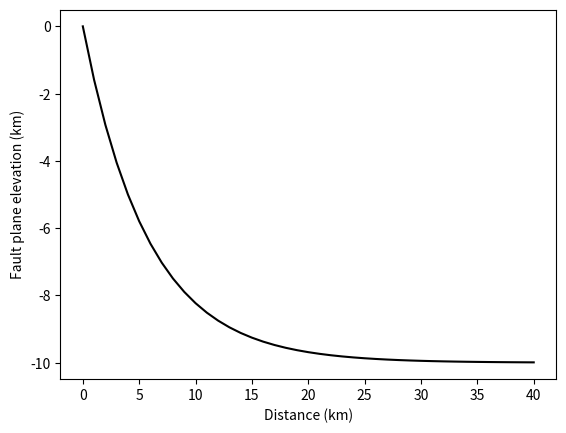

Write the Python code that produced this figure. (Note: this script raises an exception after producing the figure.)
import matplotlib.pyplot as plt
import numpy as np

alpha0 = 60.0  # fault dip at surface, degrees
h = 10.0  # detachment depth, km

G0 = np.tan(np.deg2rad(alpha0))
x = np.arange(0, 41.0)
z = -h * (1.0 - np.exp(-x * G0 / h))

plt.plot(x, z, "k")
plt.xlabel("Distance (km)")
plt.ylabel("Fault plane elevation (km)")

def dist_to_line(Px, Py, x0, y0, alpha):
    alpha_r = np.radians(alpha)
    return np.sin(alpha_r) * (Px - x0) - np.cos(alpha_r) * (Py - y0)

from landlab import RasterModelGrid, imshow_grid

grid = RasterModelGrid((101, 101), xy_spacing=0.01)

d2l = dist_to_line(grid.x_of_node, grid.y_of_node, 0, 0.5, 0)
imshow_grid(grid, d2l)

d2l = dist_to_line(grid.x_of_node, grid.y_of_node, 0.5, 0, 90)
imshow_grid(grid, d2l)

d2l = dist_to_line(grid.x_of_node, grid.y_of_node, 0, 0, 45)
imshow_grid(grid, d2l)

def calc_fw_and_hw(xf, h, G0, z0):
    zfw = np.minimum(-h * (1.0 - np.exp(-xf * np.tan(np.radians(G0)) / h)), z0)
    H = z0 - zfw
    return zfw, H

zfw, H = calc_fw_and_hw(1000.0, 10000.0, 60.0, 0.0)
print("Footwall elevation =", zfw)
print("Hangingwall thickness =", H)

dt = 100000.0  # time span, y
xf = 10000.0  # initial location of surface trace of fault, m
u = 0.01  # extension rate, m/y
h = 10000.0  # detachment depth, m
nprofiles = 5

x = np.arange(0.0, 40100.0, 100.0)
dist_from_fault = np.maximum(x - xf, 0.0)
z = z0 - h * (1.0 - np.exp(-dist_from_fault * G0 / h))

plt.plot(x, z, "r", label="Fault plane")

for i in range(nprofiles):
    t = i * dt
    shifted_dist_from_fault = np.maximum(dist_from_fault - u * t, 0.0)

    # WAIT
    # Calculate the surface topography
    eta = h * (
        np.exp(-dist_from_fault * G0 / h) - np.exp(-shifted_dist_from_fault * G0 / h)
    )

    # Calculate thickness
    # thickness = h * (1.0 - np.exp(-shifted_dist_from_fault * G0 / h))

    # eta won't be less than the fault-plane elevation
    eta[eta < z] = z[eta < z]

    plt.plot(x, eta, "k", label="Surface elevation " + str(i))
    # plt.plot(x, thickness, 'b', label='Thickness' + str(i))

plt.xlabel("Distance (km)")
plt.ylabel("Elevation (km)")
plt.legend()

import matplotlib.pyplot as plt
import numpy as np

from landlab import RasterModelGrid, imshow_grid
from landlab.components import ListricKinematicExtender

# parameters
nrows = 3
ncols = 51
dx = 1000.0  # grid spacing, m
nsteps = 20  # number of iterations
dt = 2.5e5  # time step, y
extension_rate = 0.001  # m/y
detachment_depth = 10000.0  # m
fault_dip = 60.0  # fault dip angle, degrees
fault_loc = 10000.0  # m from left side of model

# Create grid and elevation field
grid = RasterModelGrid((nrows, ncols), xy_spacing=dx)
elev = grid.add_zeros("topographic__elevation", at="node")

# Instantiate component
extender = ListricKinematicExtender(
    grid,
    extension_rate=extension_rate,
    fault_dip=fault_dip,
    fault_location=fault_loc,
    detachment_depth=detachment_depth,
)

# Plot the starting elevations, in cross-section (middle row)
midrow = np.arange(ncols, 2 * ncols, dtype=int)
plt.plot(grid.x_of_node[midrow] / 1000.0, elev[midrow], "k")
plt.xlabel("Distance (km)")
plt.ylabel("Elevation (m)")
plt.xlim([10.0, 40.0])

# Add a plot of the fault plane
dist_from_fault = grid.x_of_node - fault_loc
dist_from_fault[dist_from_fault < 0.0] = 0.0
x0 = detachment_depth / np.tan(np.deg2rad(fault_dip))
fault_plane = -(detachment_depth * (1.0 - np.exp(-dist_from_fault / x0)))
plt.plot(grid.x_of_node[midrow] / 1000.0, fault_plane[midrow], "r")

for i in range(nsteps):
    extender.run_one_step(dt)
    plt.plot(grid.x_of_node[midrow] / 1000.0, elev[midrow], "k")

# Add the analytic solution
total_time = nsteps * dt
G0 = np.tan(np.deg2rad(fault_dip))
shifted_dist_from_fault = np.maximum(dist_from_fault - extension_rate * total_time, 0.0)
elev_pred = detachment_depth * (
    np.exp(-dist_from_fault * G0 / h) - np.exp(-(shifted_dist_from_fault * G0 / h))
)
elev_pred = np.maximum(elev_pred, fault_plane)
plt.plot(grid.x_of_node[midrow] / 1000.0, elev_pred[midrow], "b:")

period = 15000.0  # period of sinusoidal variations in initial topography, m
ampl = 500.0  # amplitude of variations, m

# Create grid and elevation field
grid = RasterModelGrid((nrows, ncols), xy_spacing=dx)
elev = grid.add_zeros("topographic__elevation", at="node")
elev[:] = ampl * np.sin(2 * np.pi * grid.x_of_node / period)

# Instantiate component
extender = ListricKinematicExtender(
    grid,
    extension_rate=extension_rate,
    fault_dip=fault_dip,
    fault_location=fault_loc,
    detachment_depth=detachment_depth,
)

# Plot the starting elevations, in cross-section (middle row)
midrow = np.arange(ncols, 2 * ncols, dtype=int)
plt.plot(grid.x_of_node[midrow] / 1000.0, elev[midrow], "k")
plt.xlabel("Distance (km)")
plt.ylabel("Elevation (m)")
plt.grid(True)

# Add a plot of the fault plane
dist_from_fault = grid.x_of_node - fault_loc
dist_from_fault[dist_from_fault < 0.0] = 0.0
x0 = detachment_depth / np.tan(np.deg2rad(fault_dip))
fault_plane = -(detachment_depth * (1.0 - np.exp(-dist_from_fault / x0)))
plt.plot(grid.x_of_node[midrow] / 1000.0, fault_plane[midrow], "r")

for i in range(nsteps):
    extender.run_one_step(dt)
    c = 1.0 - i / nsteps
    plt.plot(grid.x_of_node[midrow] / 1000.0, elev[midrow], color=[c, c, c])

# parameters
nrows = 31
ncols = 51
dx = 1000.0  # grid spacing, m
nsteps = 20  # number of iterations
dt = 2.5e5  # time step, y
extension_rate = 0.001  # m/y
detachment_depth = 10000.0  # m
fault_dip = 60.0  # fault dip angle, degrees
fault_loc = 10000.0  # m from left side of model
period = 15000.0  # period of sinusoidal variations in initial topography, m
ampl = 500.0  # amplitude of variations, m

# Create grid and elevation field
grid = RasterModelGrid((nrows, ncols), xy_spacing=dx)
elev = grid.add_zeros("topographic__elevation", at="node")
elev[:] = (
    ampl
    * np.sin(2 * np.pi * grid.x_of_node / period)
    * np.sin(2 * np.pi * grid.y_of_node / period)
)

# Instantiate component
extender = ListricKinematicExtender(
    grid,
    extension_rate=extension_rate,
    fault_dip=fault_dip,
    fault_location=fault_loc,
    detachment_depth=detachment_depth,
)

# Plot the starting topography
imshow_grid(grid, elev)

for i in range(nsteps // 2):
    extender.run_one_step(dt)
imshow_grid(grid, elev)

for i in range(nsteps // 2):
    extender.run_one_step(dt)
imshow_grid(grid, elev)

imshow_grid(grid, extender._fault_normal_coord)

# Plot a cross-section
start_node = 6 * ncols
end_node = start_node + ncols
midrow = np.arange(start_node, end_node, dtype=int)
plt.plot(grid.x_of_node[midrow] / 1000.0, elev[midrow], "k")
plt.xlabel("Distance (km)")
plt.ylabel("Elevation (m)")
plt.grid(True)

# Add a plot of the fault plane
dist_from_fault = grid.x_of_node - fault_loc
dist_from_fault[dist_from_fault < 0.0] = 0.0
x0 = detachment_depth / np.tan(np.deg2rad(fault_dip))
fault_plane = -(detachment_depth * (1.0 - np.exp(-dist_from_fault / x0)))
plt.plot(grid.x_of_node[midrow] / 1000.0, fault_plane[midrow], "r")

from landlab import HexModelGrid

# parameters
nrows = 31
ncols = 51
dx = 1000.0  # grid spacing, m
nsteps = 20  # number of iterations
dt = 2.5e5  # time step, y
extension_rate = 0.001  # m/y
detachment_depth = 10000.0  # m
fault_dip = 60.0  # fault dip angle, degrees
fault_loc = 10000.0  # m from left side of model
period = 15000.0  # period of sinusoidal variations in initial topography, m
ampl = 500.0  # amplitude of variations, m

# Create grid and elevation field
grid = HexModelGrid((nrows, ncols), spacing=dx, node_layout="rect")

elev = grid.add_zeros("topographic__elevation", at="node")
elev[:] = (
    ampl
    * np.sin(2 * np.pi * grid.x_of_node / period)
    * np.sin(2 * np.pi * grid.y_of_node / period)
)

# Instantiate component
extender = ListricKinematicExtender(
    grid,
    extension_rate=extension_rate,
    fault_dip=fault_dip,
    fault_location=fault_loc,
    detachment_depth=detachment_depth,
)

# Plot the starting topography
imshow_grid(grid, elev)

for i in range(nsteps // 2):
    extender.run_one_step(dt)
imshow_grid(grid, elev)

for i in range(nsteps // 2):
    extender.run_one_step(dt)
imshow_grid(grid, elev)

# Plot a cross-section
start_node = 6 * ncols
end_node = start_node + ncols
midrow = np.arange(start_node, end_node, dtype=int)
plt.plot(grid.x_of_node[midrow] / 1000.0, elev[midrow], "k")
plt.xlabel("Distance (km)")
plt.ylabel("Elevation (m)")
plt.grid(True)

# Add a plot of the fault plane
dist_from_fault = grid.x_of_node - fault_loc
dist_from_fault[dist_from_fault < 0.0] = 0.0
x0 = detachment_depth / np.tan(np.deg2rad(fault_dip))
fault_plane = -(detachment_depth * (1.0 - np.exp(-dist_from_fault / x0)))
plt.plot(grid.x_of_node[midrow] / 1000.0, fault_plane[midrow], "r")

from landlab.components import Flexure

# parameters
nrows = 31
ncols = 51
dx = 1000.0  # grid spacing, m
nsteps = 20  # number of iterations
dt = 2.5e5  # time step, y
extension_rate = 0.001  # m/y
detachment_depth = 10000.0  # m
fault_dip = 60.0  # fault dip angle, degrees
fault_loc = 10000.0  # m from left side of model
period = 15000.0  # period of sinusoidal variations in initial topography, m
ampl = 500.0  # amplitude of variations, m

# flexural parameters
eet = 5000.0  # effective elastic thickness, m (here very thin)
crust_datum = -10000.0  # elevation of crustal reference datum, m
rhoc = 2700.0  # crust density, kg/m3
g = 9.8  # guess what?

# Create grid and elevation field
grid = RasterModelGrid((nrows, ncols), xy_spacing=dx)
elev = grid.add_zeros("topographic__elevation", at="node")
elev[:] = (
    ampl
    * np.sin(2 * np.pi * grid.x_of_node / period)
    * np.sin(2 * np.pi * grid.y_of_node / period)
)
thickness = grid.add_zeros("upper_crust_thickness", at="node")
load = grid.add_zeros("lithosphere__overlying_pressure_increment", at="node")

# Instantiate components
extender = ListricKinematicExtender(
    grid,
    extension_rate=extension_rate,
    fault_dip=fault_dip,
    fault_location=fault_loc,
    detachment_depth=detachment_depth,
    track_crustal_thickness=True,
)
cum_subs = grid.at_node["cumulative_subsidence_depth"]

flexer = Flexure(grid, eet=eet, method="flexure")
deflection = grid.at_node["lithosphere_surface__elevation_increment"]

# set up thickness and flexure
unit_wt = rhoc * g
thickness[:] = elev - crust_datum
load[:] = unit_wt * thickness

flexer.update()
init_flex = deflection.copy()

# show initial deflection field (positive downward)
imshow_grid(grid, init_flex)

for i in range(nsteps):
    extender.run_one_step(dt)
    load[:] = unit_wt * thickness
    flexer.update()
    net_deflection = deflection - init_flex
    elev[:] = crust_datum + thickness - (cum_subs + net_deflection)

imshow_grid(grid, thickness)

imshow_grid(grid, net_deflection)

imshow_grid(grid, cum_subs)

imshow_grid(grid, elev)

plt.plot(elev.reshape(31, 51)[:, 10], label="Rift shoulder")
plt.plot(elev.reshape(31, 51)[:, 12], label="Rift basin")
plt.plot(-net_deflection.reshape(31, 51)[:, 10], label="Isostatic uplift profile")
plt.xlabel("North-south distance (km)")
plt.ylabel("Height (m)")
plt.legend()